Run: headless pygame with SDL's dummy video driver; simulated clock (each Clock.tick advances the game by its frame time, no real sleeping); random seed 0; keys injected as events and as key.get_pressed() state; no mouse input.
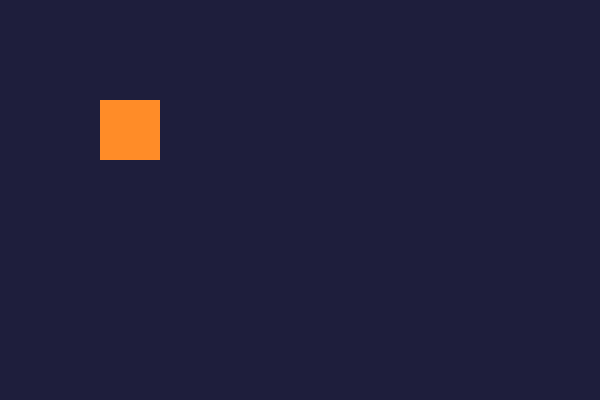
Frame 1 of 4 · flips 1–60 · no input
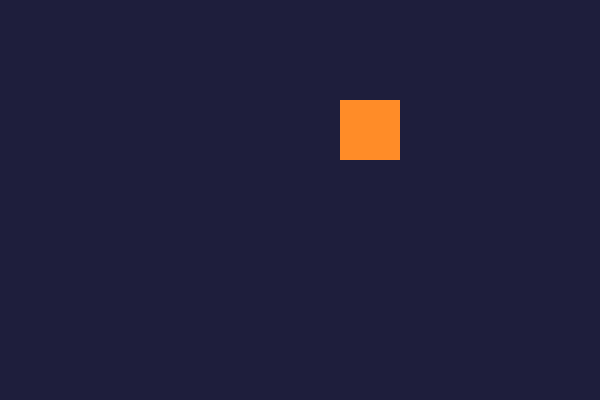
Frame 2 of 4 · flips 61–180 · tapped SPACE, RETURN · held RIGHT (→), D
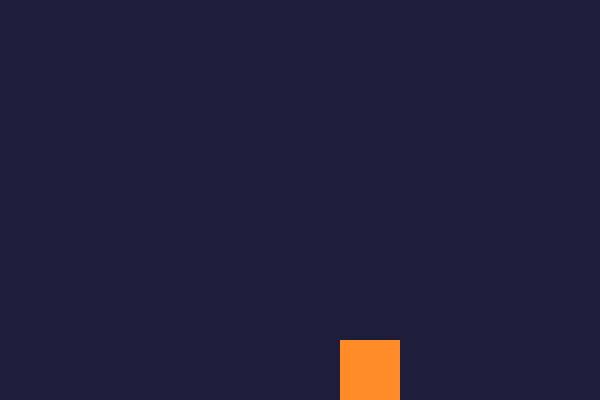
Frame 3 of 4 · flips 181–300 · held DOWN (↓), S
Frame 4 of 4 · flips 301–420 · held LEFT (←), A, UP (↑), W · screen same as frame 1, image omitted

The pygame program that drew these frames:

import pygame
pygame.init()

ventana = pygame.display.set_mode((600, 400))
reloj = pygame.time.Clock()        
 
x = 100  
y = 100
velocidad = 2   



jugando = True
while jugando:
      
    for evento in pygame.event.get():
        if evento.type == pygame.QUIT:
            jugando = False
    teclas = pygame.key.get_pressed()
    if teclas[pygame.K_a]:
        x = x - velocidad
    if teclas[pygame.K_d]:
        x = x + velocidad
    if teclas[pygame.K_w]:
        y = y - velocidad
    if teclas[pygame.K_s]:
        y = y + velocidad
      
    
 
    ventana.fill((30, 30, 60))     
    
                      
# DIBUJAR fondo
    pygame.draw.rect(ventana, 
(255,140,40),(x,y,60,60)) 
    pygame.display.flip()                            
# MOSTRAR
    reloj.tick(60)                 
 
pygame.quit()
